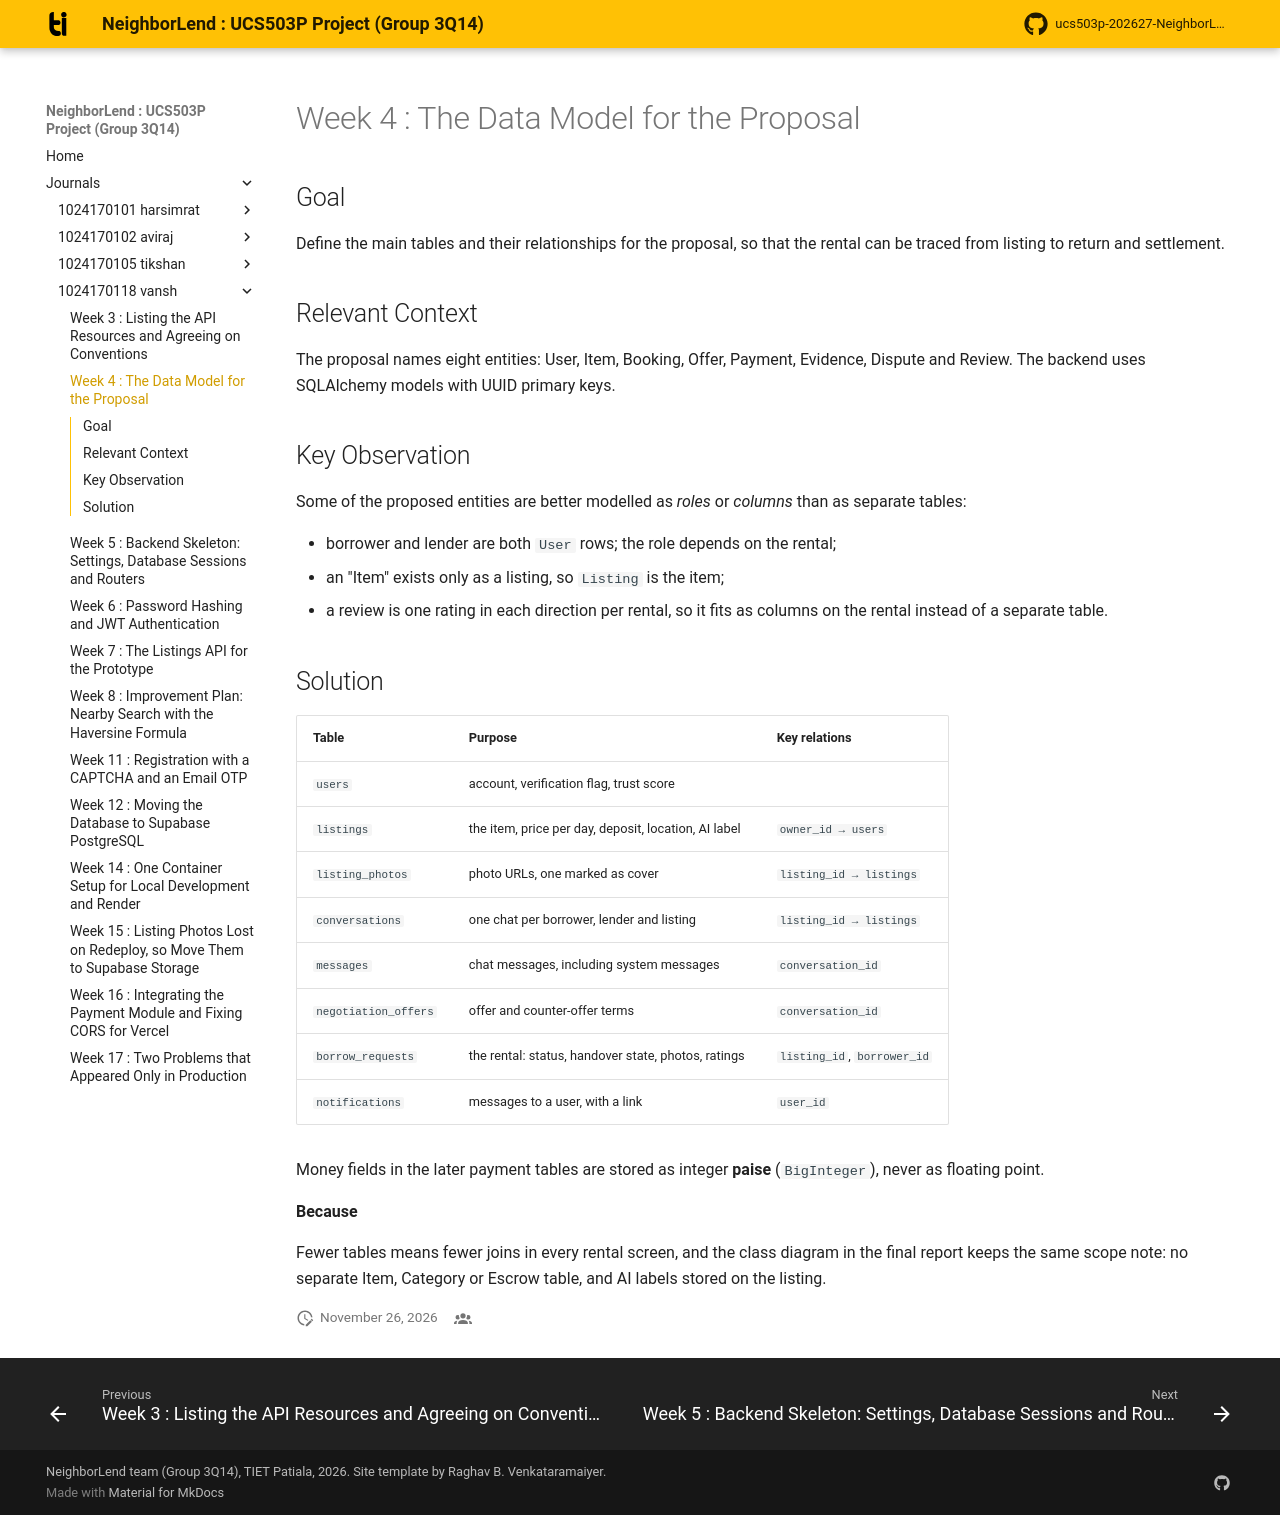

repository: aviraj1576/ucs503p-202627-NeighborLend-project · page: journals/1024170118-vansh/w04-data-model/index.html · generator: mkdocs

# Week 4 : The Data Model for the Proposal

## Goal

Define the main tables and their relationships for the proposal, so that the
rental can be traced from listing to return and settlement.

## Relevant Context

The proposal names eight entities: User, Item, Booking, Offer, Payment,
Evidence, Dispute and Review. The backend uses SQLAlchemy models with UUID
primary keys.

## Key Observation

Some of the proposed entities are better modelled as *roles* or *columns*
than as separate tables:

- borrower and lender are both `User` rows; the role depends on the rental;
- an "Item" exists only as a listing, so `Listing` is the item;
- a review is one rating in each direction per rental, so it fits as columns
  on the rental instead of a separate table.

## Solution

| Table | Purpose | Key relations |
|---|---|---|
| `users` | account, verification flag, trust score | |
| `listings` | the item, price per day, deposit, location, AI label | `owner_id → users` |
| `listing_photos` | photo URLs, one marked as cover | `listing_id → listings` |
| `conversations` | one chat per borrower, lender and listing | `listing_id → listings` |
| `messages` | chat messages, including system messages | `conversation_id` |
| `negotiation_offers` | offer and counter-offer terms | `conversation_id` |
| `borrow_requests` | the rental: status, handover state, photos, ratings | `listing_id`, `borrower_id` |
| `notifications` | messages to a user, with a link | `user_id` |

Money fields in the later payment tables are stored as integer **paise**
(`BigInteger`), never as floating point.

**Because**

Fewer tables means fewer joins in every rental screen, and the class diagram
in the final report keeps the same scope note: no separate Item, Category or
Escrow table, and AI labels stored on the listing.
